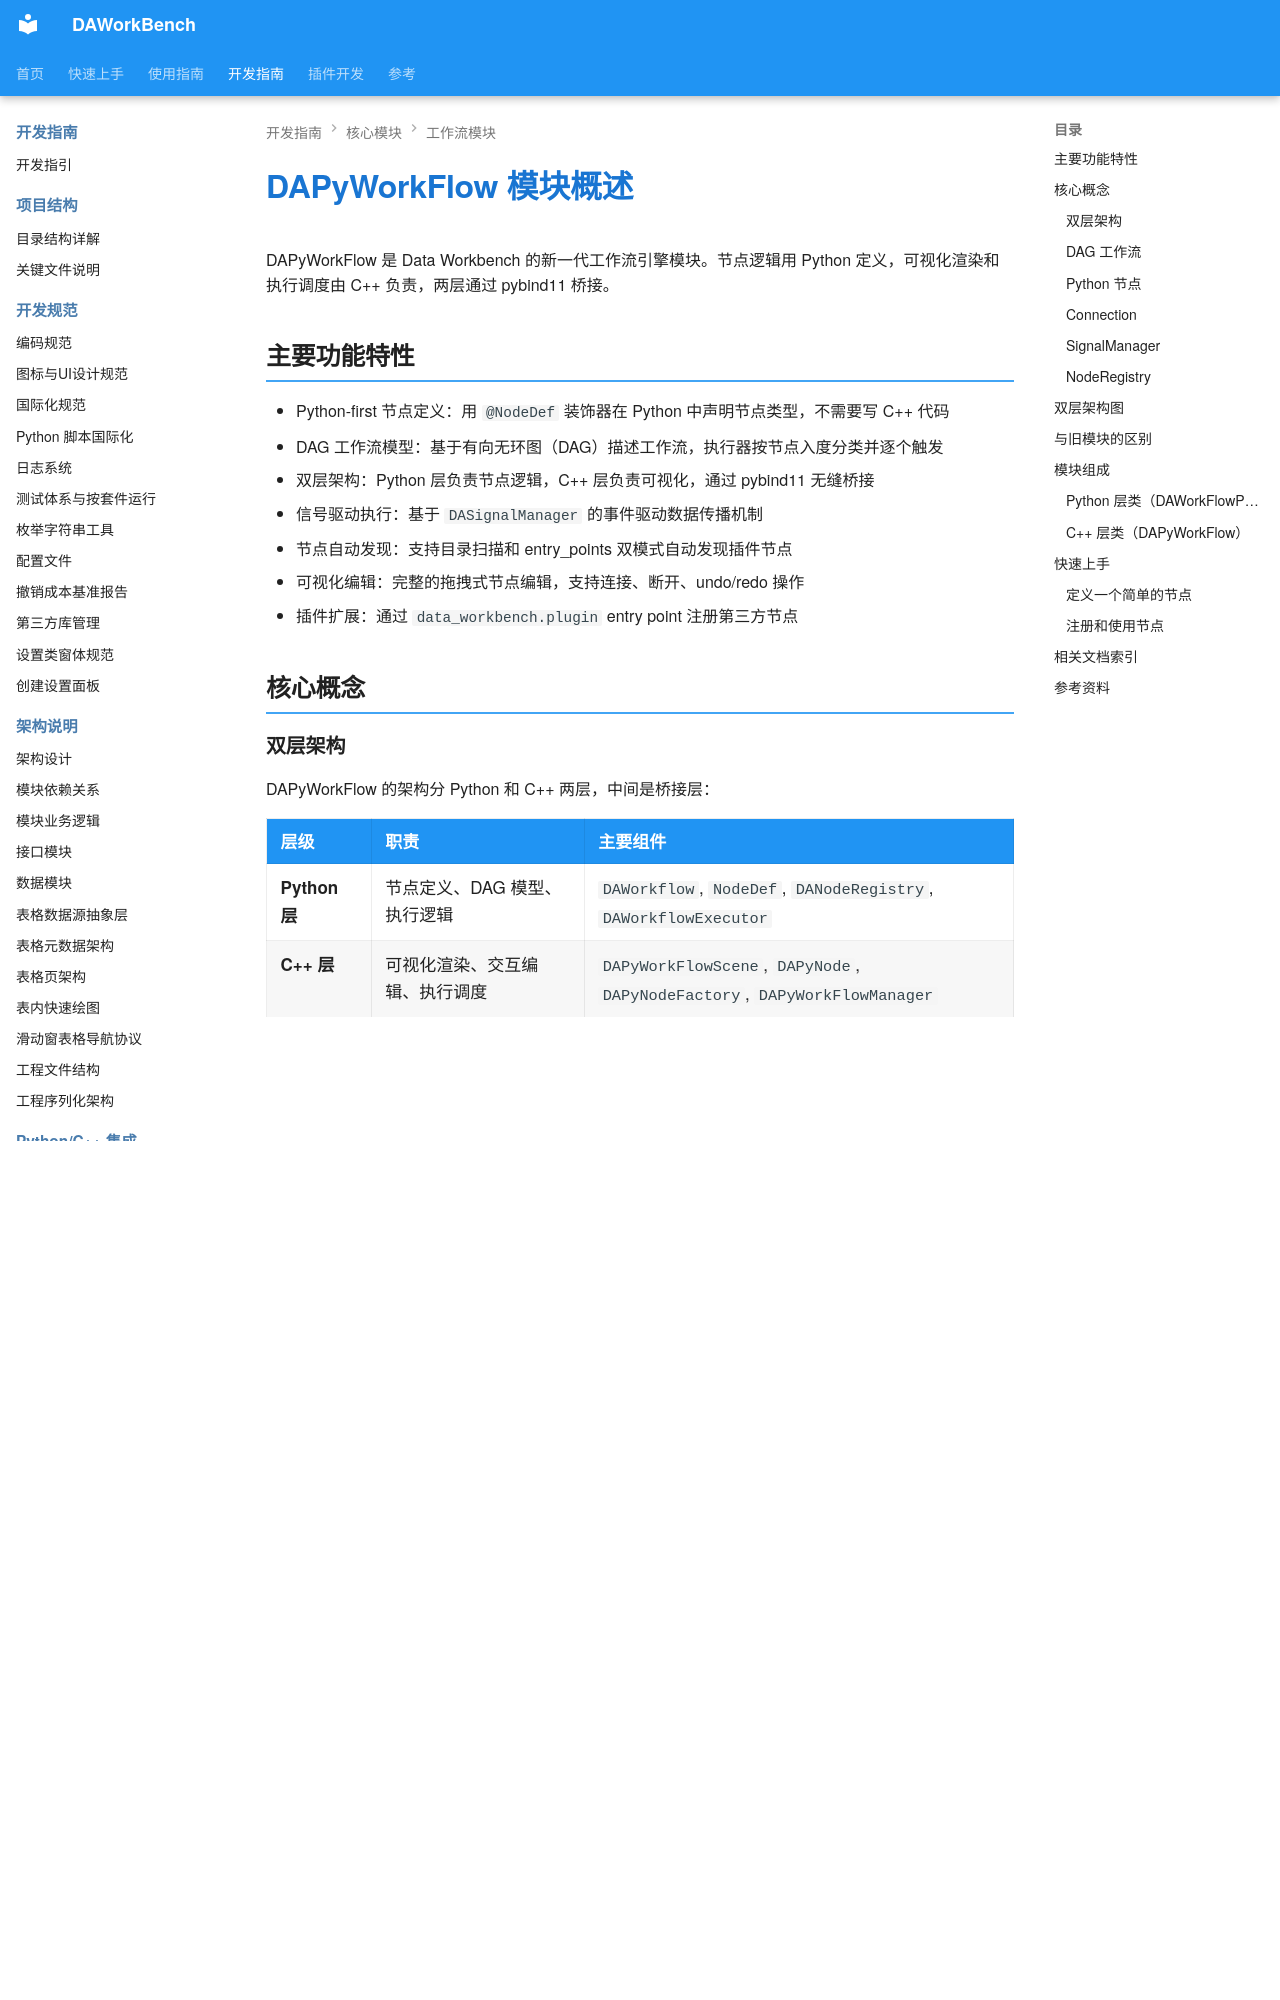

repository: czyt1988/data-workbench · page: zh/dev-guide/workflow/workflow-overview/index.html · generator: mkdocs

# DAPyWorkFlow 模块概述

DAPyWorkFlow 是 Data Workbench 的新一代工作流引擎模块。节点逻辑用 Python 定义，可视化渲染和执行调度由 C++ 负责，两层通过 pybind11 桥接。

## 主要功能特性

- Python-first 节点定义：用 `@NodeDef` 装饰器在 Python 中声明节点类型，不需要写 C++ 代码
- DAG 工作流模型：基于有向无环图（DAG）描述工作流，执行器按节点入度分类并逐个触发
- 双层架构：Python 层负责节点逻辑，C++ 层负责可视化，通过 pybind11 无缝桥接
- 信号驱动执行：基于 `DASignalManager` 的事件驱动数据传播机制
- 节点自动发现：支持目录扫描和 entry_points 双模式自动发现插件节点
- 可视化编辑：完整的拖拽式节点编辑，支持连接、断开、undo/redo 操作
- 插件扩展：通过 `data_workbench.plugin` entry point 注册第三方节点

## 核心概念

### 双层架构

DAPyWorkFlow 的架构分 Python 和 C++ 两层，中间是桥接层：

| 层级 | 职责 | 主要组件 |
|------|------|----------|
| **Python 层** | 节点定义、DAG 模型、执行逻辑 | `DAWorkflow`, `NodeDef`, `DANodeRegistry`, `DAWorkflowExecutor` |
| **C++ 层** | 可视化渲染、交互编辑、执行调度 | `DAPyWorkFlowScene`, `DAPyNode`, `DAPyNodeFactory`, `DAPyWorkFlowManager` |
| **桥接层** | 数据序列化、GIL 管理、状态同步 | `pybind11`, `DAPyJsonCast`, `DAPythonSignalHandler` |

### DAG 工作流

工作流以有向无环图（DAG）形式组织：

- **节点（Node）**：工作流的基本执行单元，通过 `@NodeDef` 装饰器定义
- **连接（Connection）**：节点间的数据流向，由 `DAConnection` 描述
- **节点调度**：`DAWorkflowExecutor` 按节点的入度、出度把节点分成全局节点、孤立节点和开始节点，逐个执行并在数据到齐时触发下游节点。`DAWorkflow.is_valid_dag()` 和 `topological_sort()` 提供无环校验和拓扑排序，供调用方自行使用，执行路径不调用

### Python 节点

节点在 Python 层定义，通过嵌套类模式声明输入/输出端口：

```python
@NodeDef(name="数据过滤", category="数据处理")
class DataFilter:
    column = Parameter(str, default="value", description="筛选列名")

    class Inputs:
        data = Input("DataFrame", required=True)

    class Outputs:
        filtered = Output("DataFrame")

    def execute(self, inputs, params):
        df = inputs["data"]
        return {"filtered": df[df[params["column"]] > 0]}
```

### Connection

`DAConnection` 描述节点间的数据连接关系：

- `source_node_id`：源节点 ID
- `source_output_channel`：源节点输出端口名
- `target_node_id`：目标节点 ID
- `target_input_channel`：目标节点输入端口名

### SignalManager

`DASignalManager` 是事件驱动的数据传播引擎：

- 节点执行完成后，输出数据通过信号传播到下游
- 下游节点收集所有上游数据后触发执行
- 支持全局节点（执行但不传播）和孤立节点（独立执行）
